Run: headless pygame with SDL's dummy video driver; simulated clock (each Clock.tick advances the game by its frame time, no real sleeping); random seed 0; keys injected as events and as key.get_pressed() state; no mouse input.
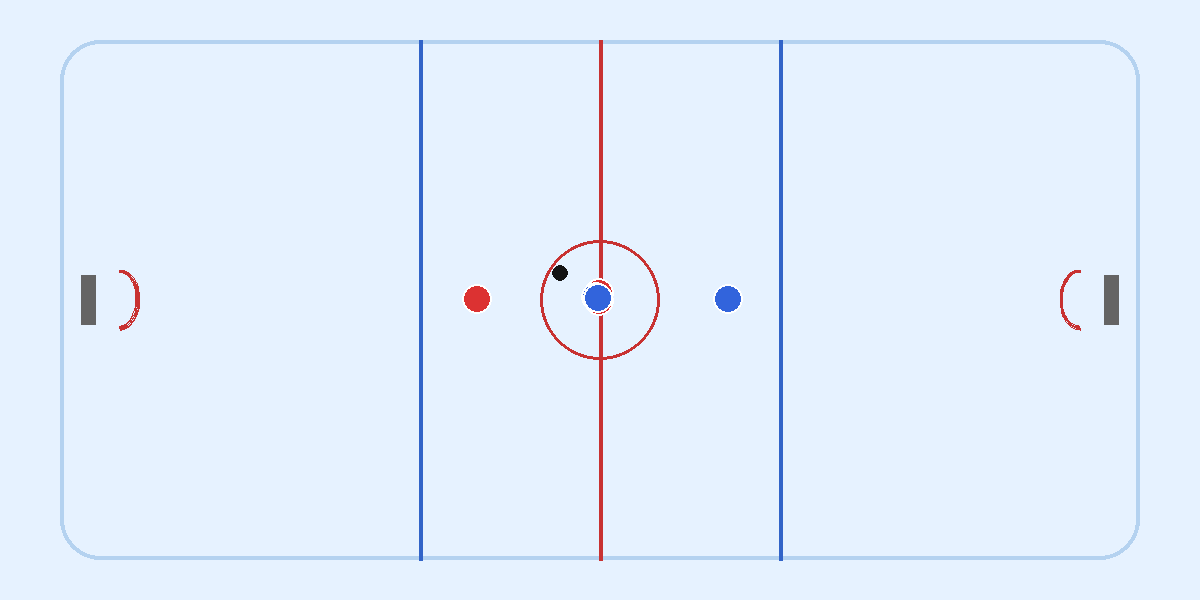
Frame 1 of 4 · flips 1–60 · no input
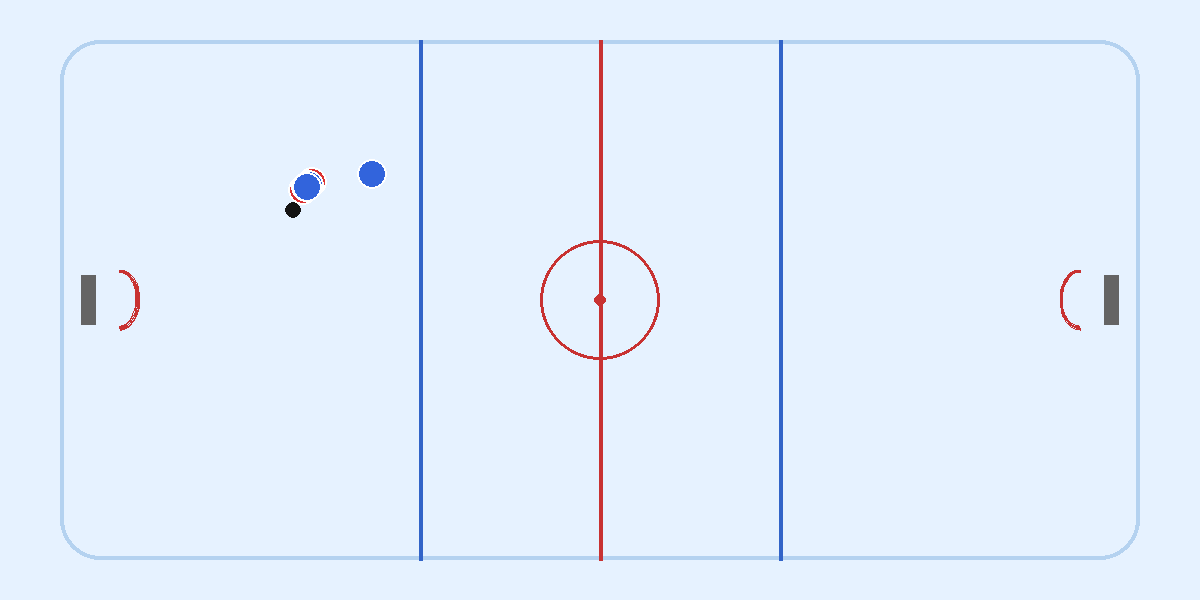
Frame 2 of 4 · flips 61–180 · tapped SPACE, RETURN · held RIGHT (→), D
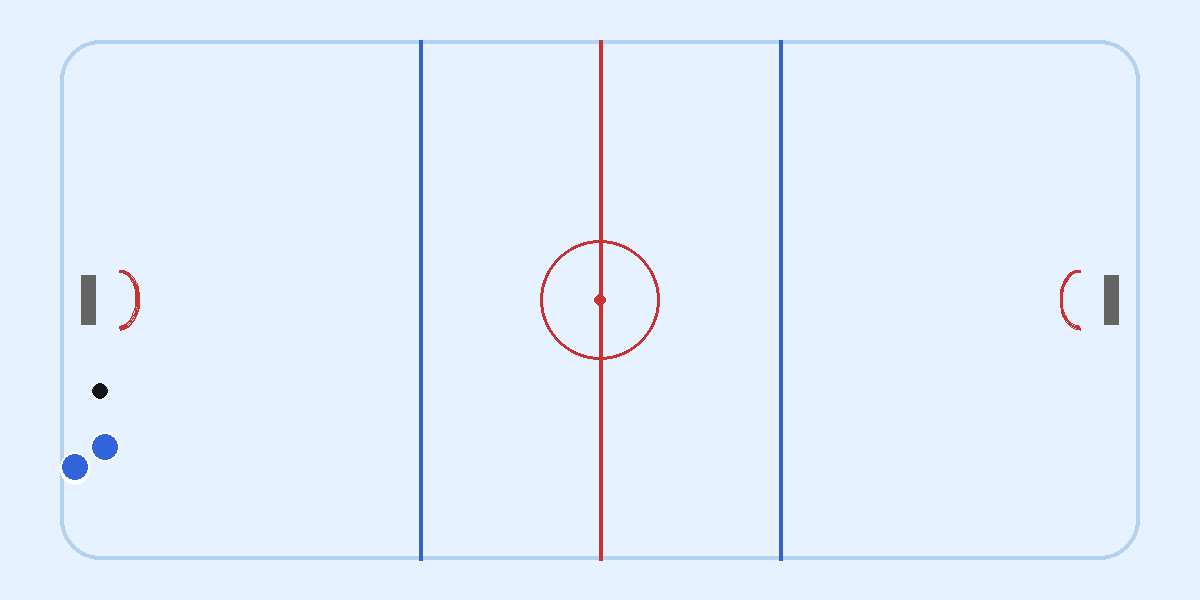
Frame 3 of 4 · flips 181–300 · held DOWN (↓), S
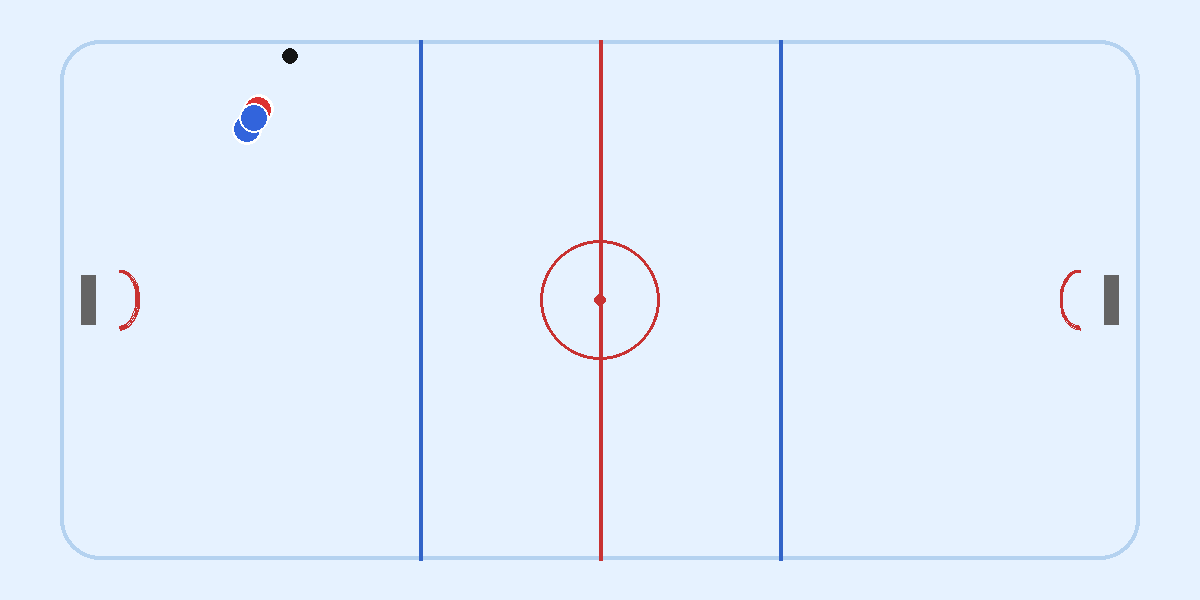
Frame 4 of 4 · flips 301–420 · held LEFT (←), A, UP (↑), W

The pygame program that drew these frames:

import math
import random
import sys
import pygame

# Initialize Pygame
pygame.init()

# Constants
WIDTH, HEIGHT = 1200, 600
FPS = 60

# Colors
ICE_BLUE = (230, 242, 255)
WHITE = (255, 255, 255)
RED = (220, 50, 50)
BLUE = (50, 100, 220)
BLACK = (20, 20, 20)
LINE_RED = (200, 50, 50)
LINE_BLUE = (50, 100, 200)

# Screen setup
screen = pygame.display.set_mode((WIDTH, HEIGHT))
pygame.display.set_caption("Hockey Simulation")
clock = pygame.time.Clock()


class Puck:

  def __init__(self, x, y):
    self.x = x
    self.y = y
    self.vx = 0
    self.vy = 0
    self.radius = 8
    self.friction = 0.985

  def update(self):
    self.x += self.vx
    self.y += self.vy
    self.vx *= self.friction
    self.vy *= self.friction

    # Wall collisions with bouncing
    rink_left = 60
    rink_right = WIDTH - 60
    rink_top = 40
    rink_bottom = HEIGHT - 40

    if self.x - self.radius < rink_left:
      self.x = rink_left + self.radius
      self.vx *= -0.8
    elif self.x + self.radius > rink_right:
      self.x = rink_right - self.radius
      self.vx *= -0.8

    if self.y - self.radius < rink_top:
      self.y = rink_top + self.radius
      self.vy *= -0.8
    elif self.y + self.radius > rink_bottom:
      self.y = rink_bottom - self.radius
      self.vy *= -0.8

  def draw(self, surface):
    pygame.draw.circle(
        surface, BLACK, (int(self.x), int(self.y)), self.radius
    )


class Player:

  def __init__(self, x, y, team):
    self.x = x
    self.y = y
    self.vx = 0
    self.vy = 0
    self.team = team  # 'RED' or 'BLUE'
    self.radius = 15
    self.max_speed = 3.5 if team == "RED" else 3.3

  def update(self, puck):
    # Simple AI: Move toward the puck with a bit of offset based on team
    dx = puck.x - self.x
    dy = puck.y - self.y
    dist = math.hypot(dx, dy)

    if dist > 1:
      dx /= dist
      dy /= dist
      # Accelerate towards puck
      self.vx += dx * 0.3
      self.vy += dy * 0.3

    # Speed limit
    speed = math.hypot(self.vx, self.vy)
    if speed > self.max_speed:
      self.vx = (self.vx / speed) * self.max_speed
      self.vy = (self.vy / speed) * self.max_speed

    self.x += self.vx
    self.y += self.vy

    # Friction / damping for players
    self.vx *= 0.92
    self.vy *= 0.92

    # Keep players inside the rink boundaries
    rink_left = 75
    rink_right = WIDTH - 75
    rink_top = 55
    rink_bottom = HEIGHT - 55

    self.x = max(rink_left, min(rink_right, self.x))
    self.y = max(rink_top, min(rink_bottom, self.y))

  def draw(self, surface):
    color = RED if self.team == "RED" else BLUE
    pygame.draw.circle(
        surface, color, (int(self.x), int(self.y)), self.radius
    )
    # Draw player number indicator outline
    pygame.draw.circle(
        surface, WHITE, (int(self.x), int(self.y)), self.radius, 2
    )


def draw_rink(surface):
  surface.fill(ICE_BLUE)

  # Rink outer boundary (rounded corners simulated with rects/circles)
  rink_rect = pygame.Rect(60, 40, WIDTH - 120, HEIGHT - 80)
  pygame.draw.rect(surface, WHITE, rink_rect, 4, border_radius=40)
  pygame.draw.rect(surface, ICE_BLUE, rink_rect, border_radius=40)
  # Rink border outline
  pygame.draw.rect(surface, (180, 210, 240), rink_rect, 4, border_radius=40)

  # Center Red Line
  pygame.draw.line(surface, LINE_RED, (WIDTH // 2, 40), (WIDTH // 2, HEIGHT - 40), 4)

  # Center Ice Circle and Dot
  pygame.draw.circle(surface, LINE_RED, (WIDTH // 2, HEIGHT // 2), 60, 3)
  pygame.draw.circle(surface, LINE_RED, (WIDTH // 2, HEIGHT // 2), 6)

  # Blue Lines
  pygame.draw.line(surface, LINE_BLUE, (WIDTH * 0.35, 40), (WIDTH * 0.35, HEIGHT - 40), 4)
  pygame.draw.line(surface, LINE_BLUE, (WIDTH * 0.65, 40), (WIDTH * 0.65, HEIGHT - 40), 4)

  # Goal Creases & Nets
  # Left Goal
  pygame.draw.arc(
      surface,
      LINE_RED,
      (WIDTH * 0.1 - 20, HEIGHT // 2 - 30, 40, 60),
      -math.pi / 2,
      math.pi / 2,
      3,
  )
  pygame.draw.rect(surface, (100, 100, 100), (WIDTH * 0.08 - 15, HEIGHT // 2 - 25, 15, 50))

  # Right Goal
  pygame.draw.arc(
      surface,
      LINE_RED,
      (WIDTH * 0.9 - 20, HEIGHT // 2 - 30, 40, 60),
      math.pi / 2,
      3 * math.pi / 2,
      3,
  )
  pygame.draw.rect(surface, (100, 100, 100), (WIDTH * 0.92, HEIGHT // 2 - 25, 15, 50))


def main():
  puck = Puck(WIDTH // 2, HEIGHT // 2)

  # Create players for two teams (Red vs Blue)
  players = [
      # Red Team
      Player(WIDTH * 0.4, HEIGHT * 0.3, "RED"),
      Player(WIDTH * 0.4, HEIGHT * 0.7, "RED"),
      Player(WIDTH * 0.25, HEIGHT * 0.5, "RED"),
      # Blue Team
      Player(WIDTH * 0.6, HEIGHT * 0.3, "BLUE"),
      Player(WIDTH * 0.6, HEIGHT * 0.7, "BLUE"),
      Player(WIDTH * 0.75, HEIGHT * 0.5, "BLUE"),
  ]

  while True:
    for event in pygame.event.get():
      if event.type == pygame.QUIT:
        pygame.quit()
        sys.exit()
      elif event.type == pygame.KEYDOWN:
        if event.key == pygame.K_SPACE:
          # Give the puck a random whack when spacebar is pressed
          puck.vx = random.choice([-12, 12])
          puck.vy = random.uniform(-6, 6)

    # Updates
    puck.update()
    for player in players:
      player.update(puck)

      # Simple collision between players and puck
      dist = math.hypot(player.x - puck.x, player.y - puck.y)
      if dist < player.radius + puck.radius:
        # Kick/hit puck away from player
        angle = math.atan2(puck.y - player.y, puck.x - player.x)
        puck.vx = math.cos(angle) * 8 + player.vx * 0.5
        puck.vy = math.sin(angle) * 8 + player.vy * 0.5

    # Drawing
    draw_rink(screen)
    puck.draw(screen)
    for player in players:
      player.draw(screen)

    pygame.display.flip()
    clock.tick(FPS)


if __name__ == "__main__":
  main()
